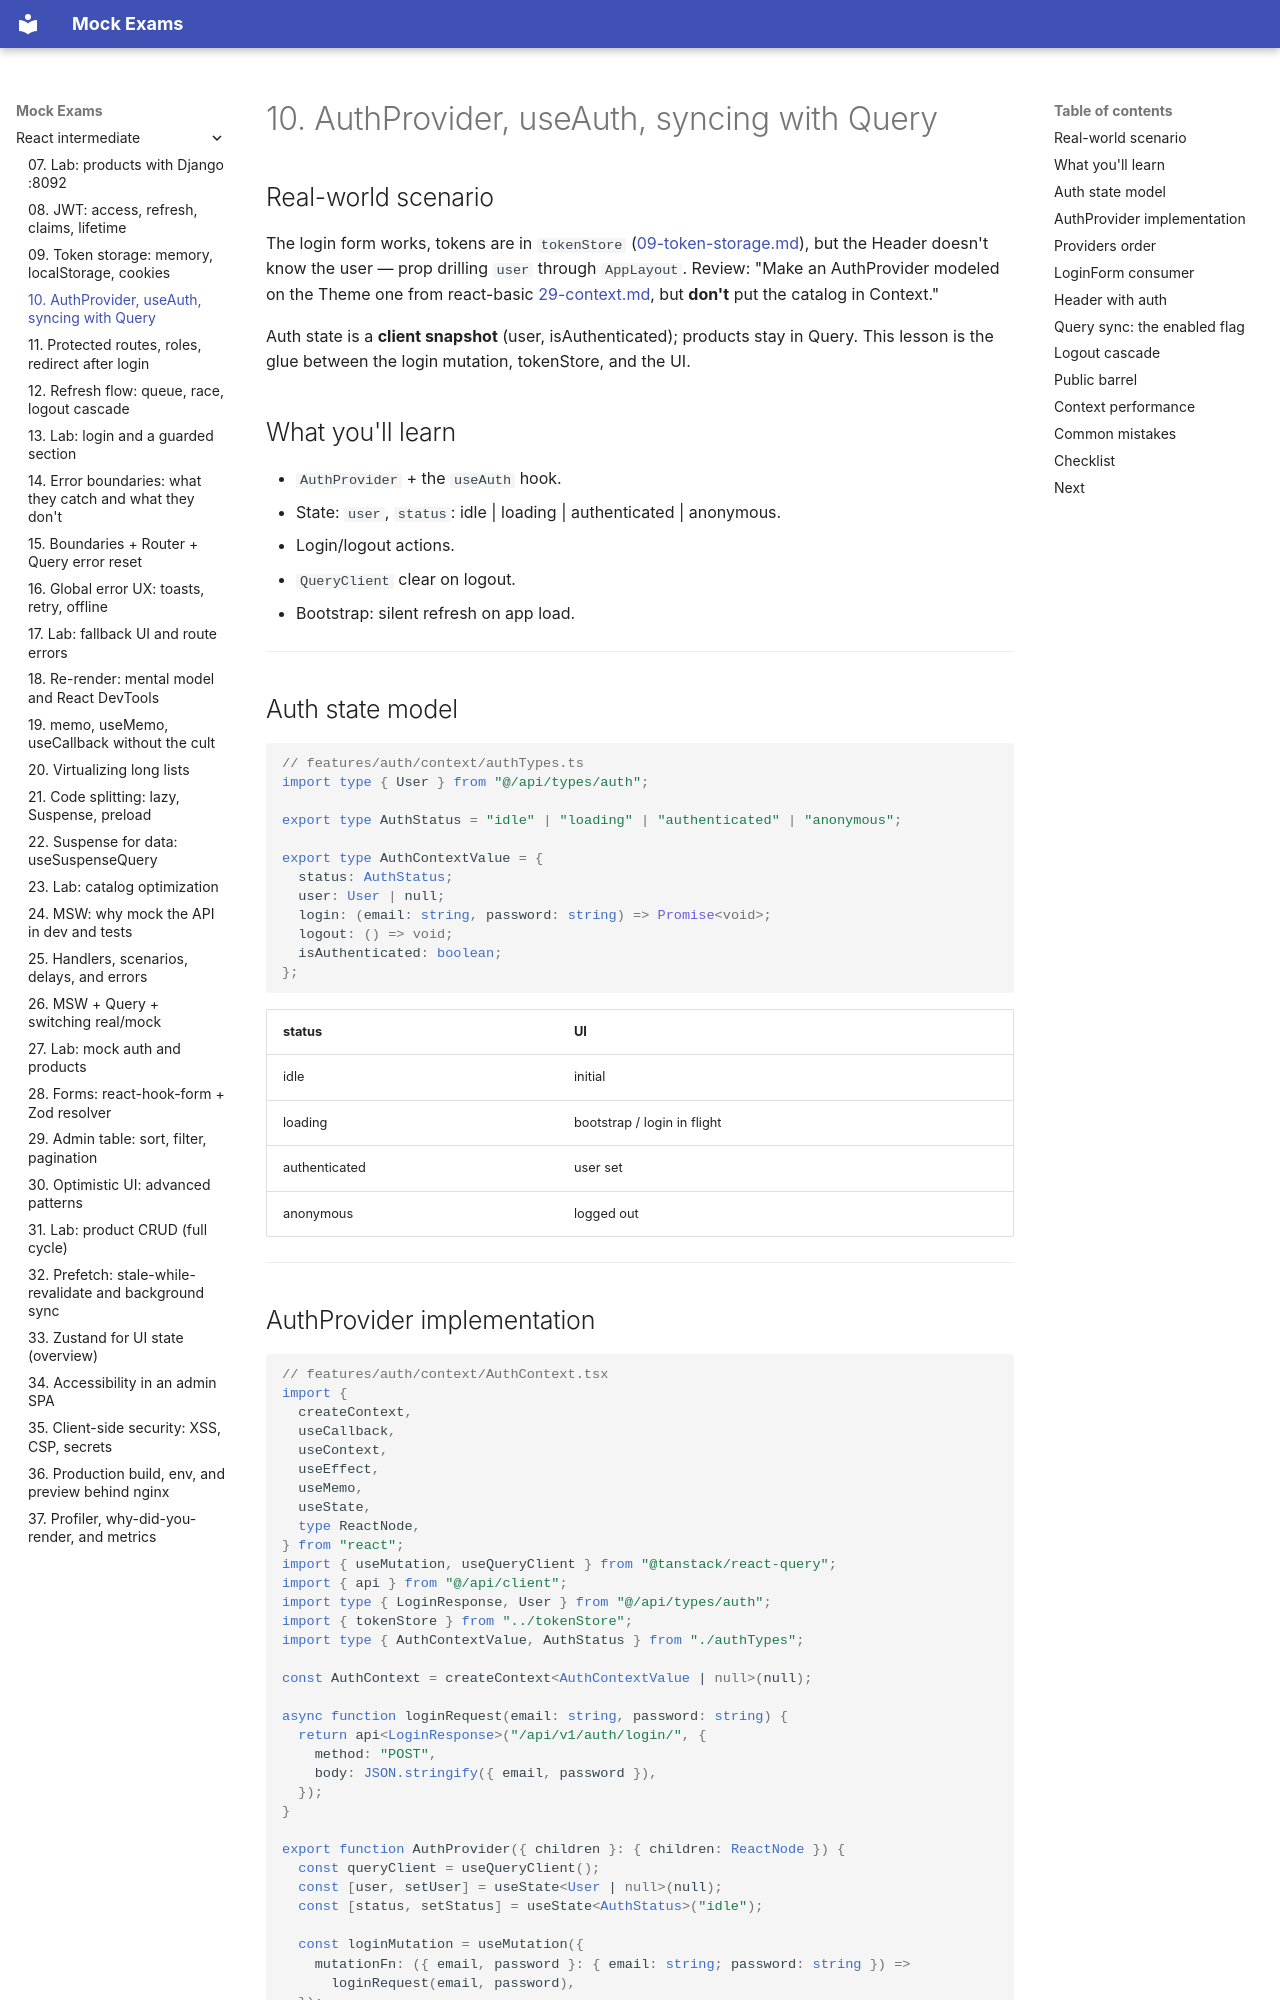

repository: FedorArbuzov/mock-exams · page: react-intermediate/10-auth-context/index.html · generator: mkdocs

# 10. AuthProvider, useAuth, syncing with Query

## Real-world scenario

The login form works, tokens are in `tokenStore` ([09-token-storage.md](09-token-storage.md)), but the Header doesn't know the user — prop drilling `user` through `AppLayout`. Review: "Make an AuthProvider modeled on the Theme one from react-basic [29-context.md](../react-basic/29-context.md), but **don't** put the catalog in Context."

Auth state is a **client snapshot** (user, isAuthenticated); products stay in Query. This lesson is the glue between the login mutation, tokenStore, and the UI.

## What you'll learn

- `AuthProvider` + the `useAuth` hook.
- State: `user`, `status`: idle | loading | authenticated | anonymous.
- Login/logout actions.
- `QueryClient` clear on logout.
- Bootstrap: silent refresh on app load.

---

## Auth state model

```typescript
// features/auth/context/authTypes.ts
import type { User } from "@/api/types/auth";

export type AuthStatus = "idle" | "loading" | "authenticated" | "anonymous";

export type AuthContextValue = {
  status: AuthStatus;
  user: User | null;
  login: (email: string, password: string) => Promise<void>;
  logout: () => void;
  isAuthenticated: boolean;
};
```

| status | UI |
|--------|-----|
| idle | initial |
| loading | bootstrap / login in flight |
| authenticated | user set |
| anonymous | logged out |

---
